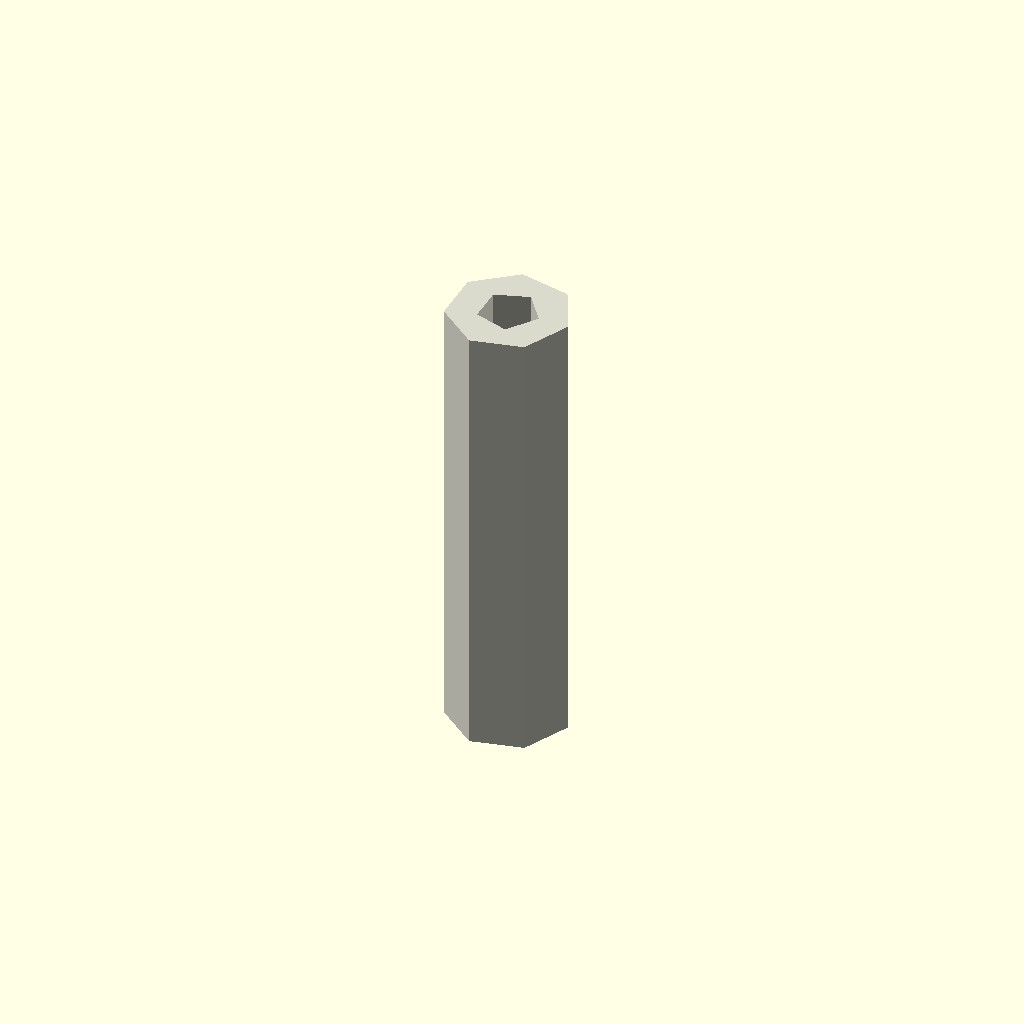
Cell 1 — every parameter at its default value.
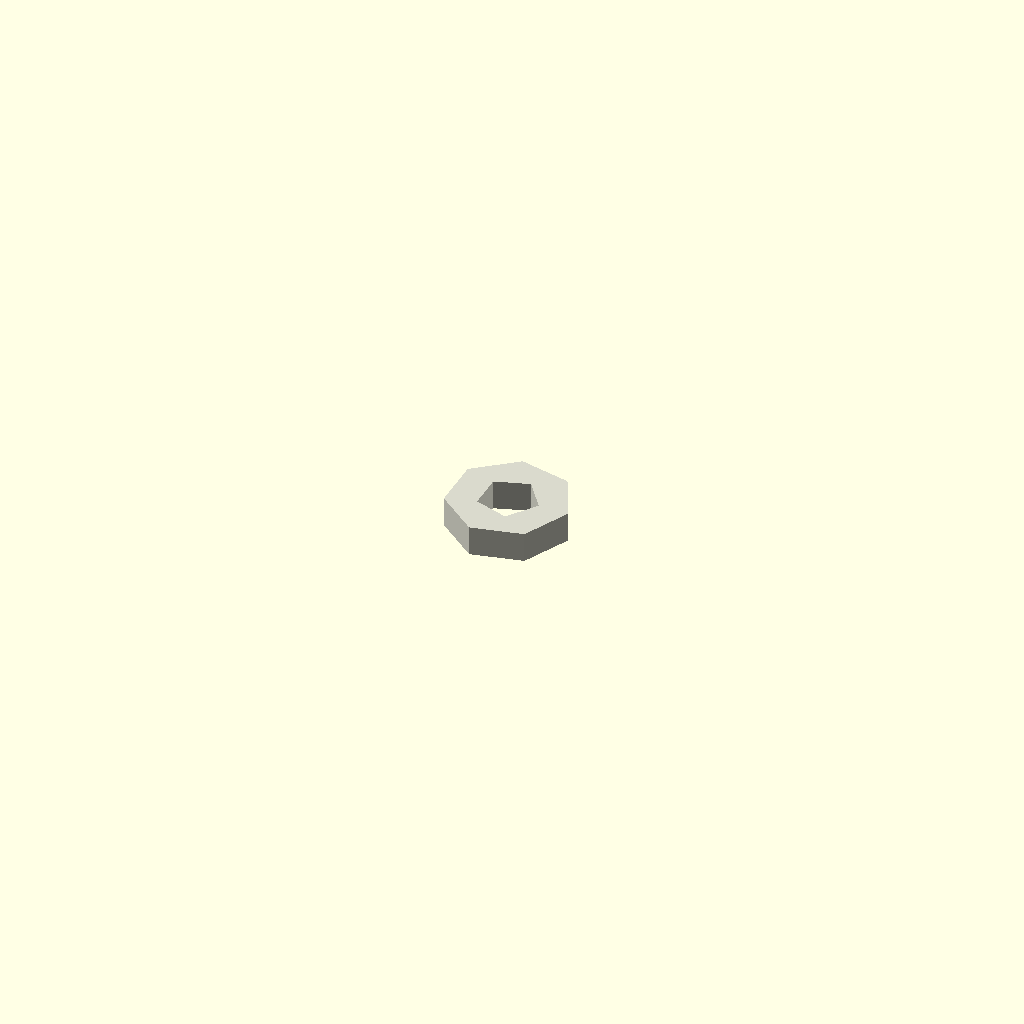
Cell 2: length = 1 (everything else at default).
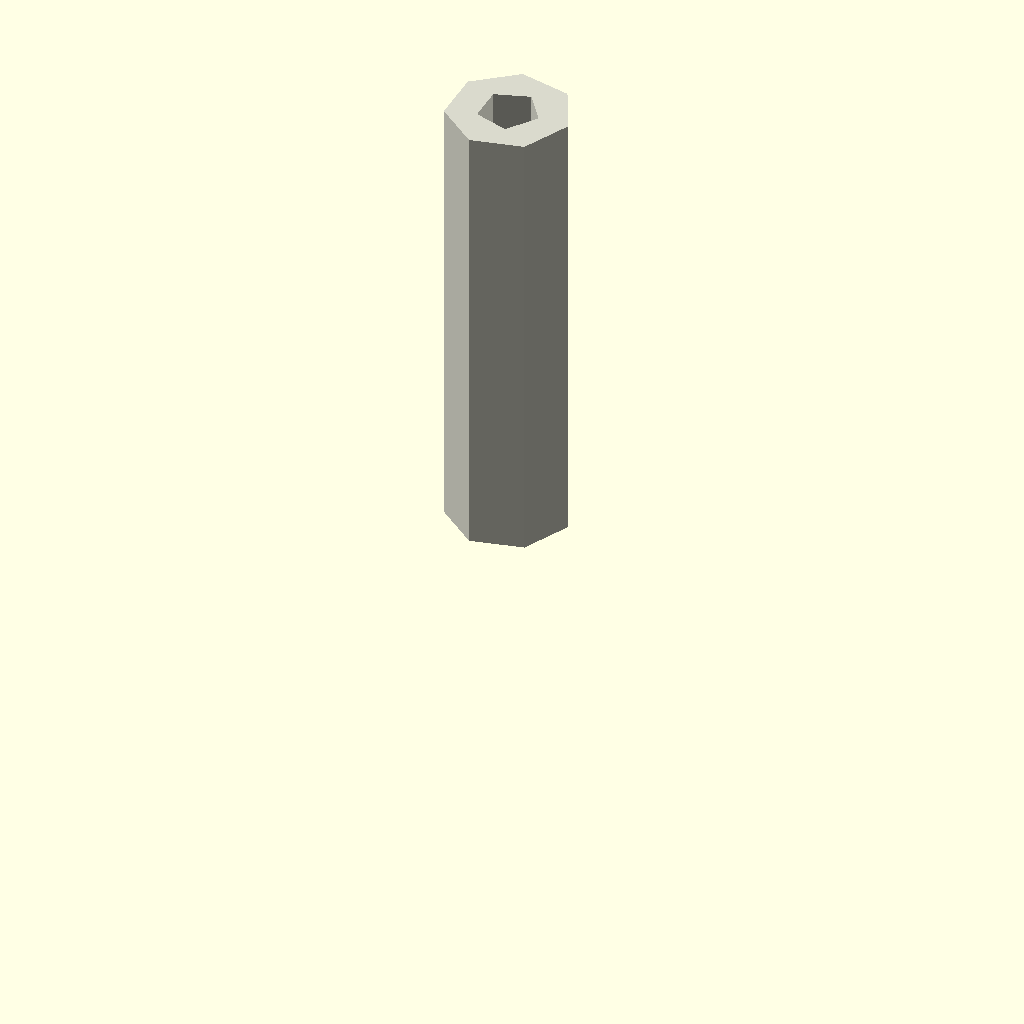
Cell 3: center = 0 (everything else at default).
All cells are drawn from one camera (rotation 55°, 0°, 25°, orthographic, colour scheme Cornfield), so only the parameter changes between them.
Source of the model, results/nopscadlib/ablations/no_recovery/scad/tubing__PTFE4_6.scad:
// Parameters
length = 15; //[8:30:1]
forced_id = 0; //[0:10:0.1]
center = 1; //[0:1:1]
tubing_od = 4; //[2:8:0.1]
tubing_id = 2; //[1:6:0.1]
eps_overlap = 0.5; //[0.1:2:0.1]

// Tubing - complete geometry
module tubing() {
  color([0.85, 0.85, 0.8]) { // Off-white for PTFE
    difference() {
      // Outer cylinder
      cylinder(h=length, r=tubing_od/2, center=true);
      // Inner cylinder
      cylinder(h=length + 2*eps_overlap, r=(forced_id > 0 ? forced_id : tubing_id)/2, center=true);
    }
  }
}

// Assembly
module assembly() {
  translate([0, 0, (center == 1) ? 0 : (length/2)]) tubing();
}

assembly();
Customizer parameters (derived from the source; name, type, default, range or options):
length: number, default 15, range 1 to 8, step 30
forced_id: number, default 0, range 0 to 0.1, step 10
center: number, default 1, range 0 to 1, step 1
tubing_od: number, default 4, range 0.1 to 2, step 8
tubing_id: number, default 2, range 0.1 to 1, step 6
eps_overlap: number, default 0.5, range 0.1 to 0.1, step 2
